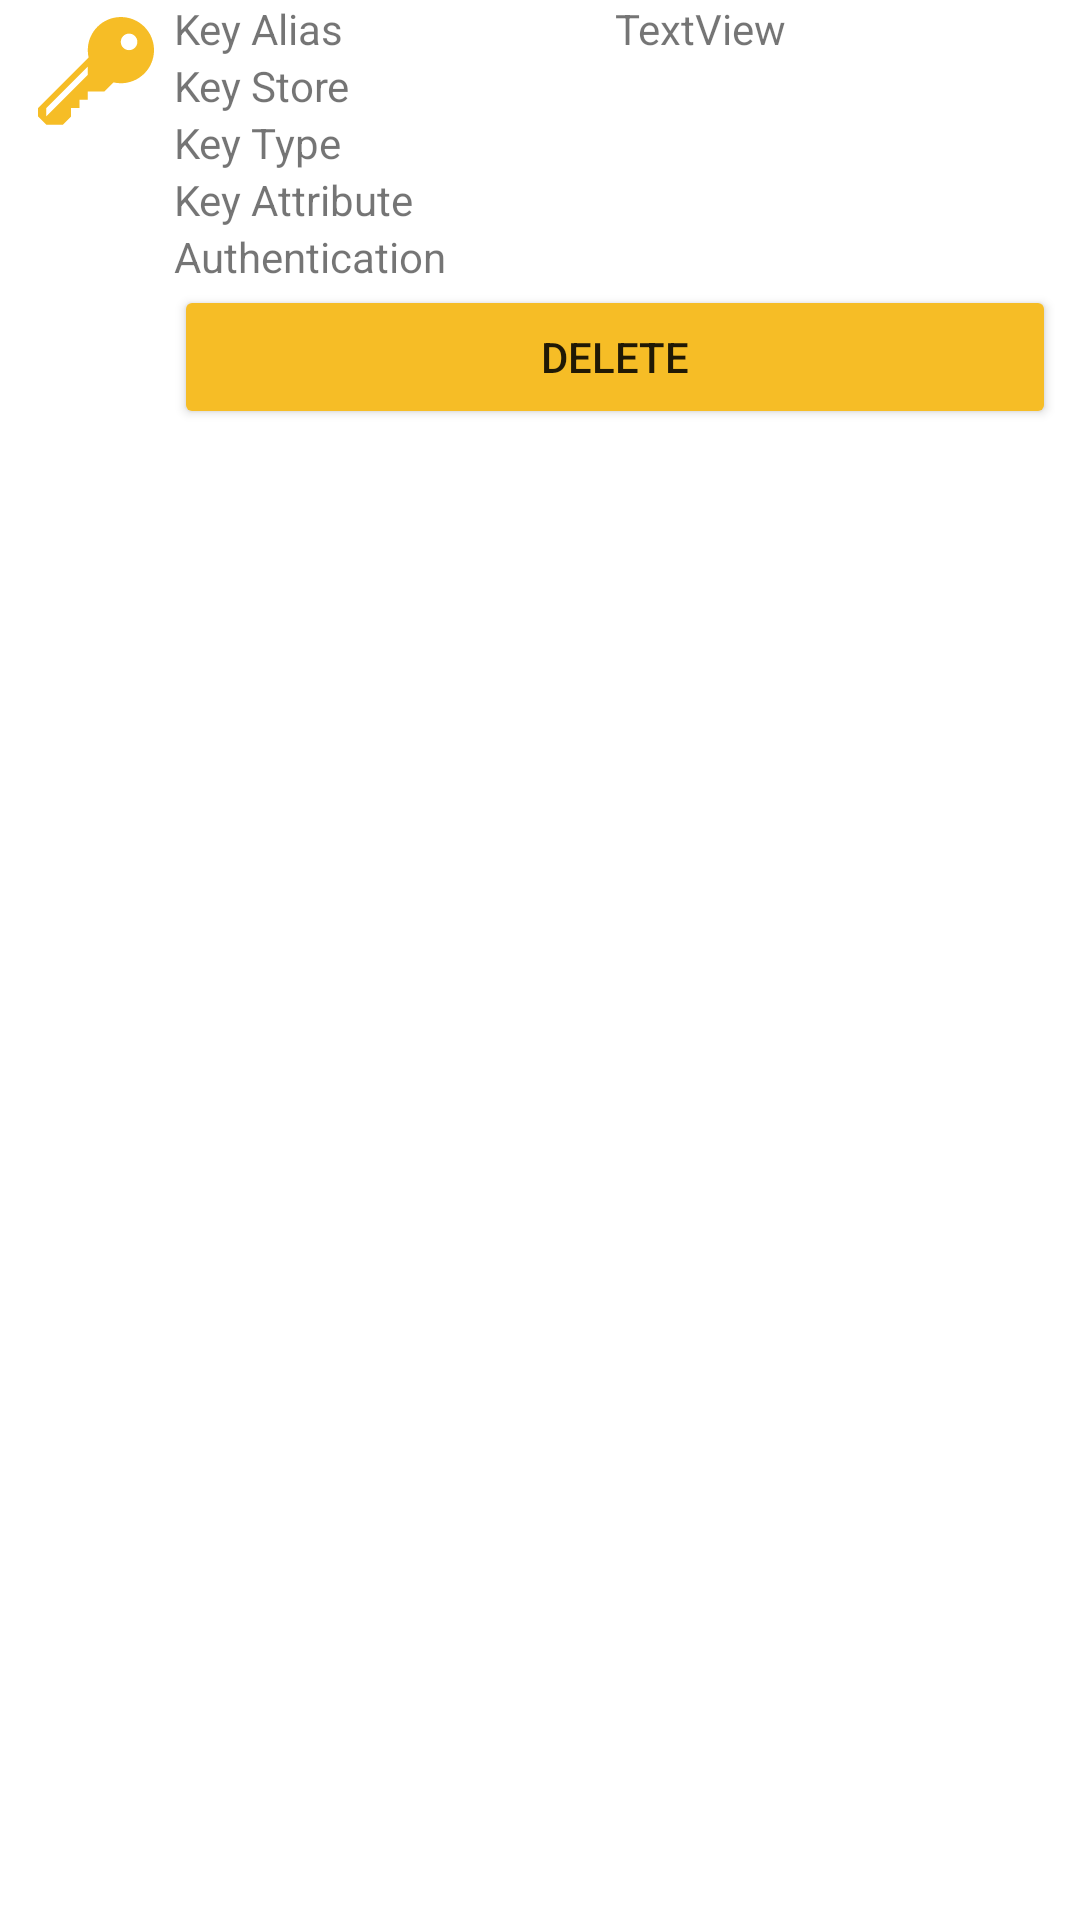

Layout XML and referenced resources for this Android screen:
<!-- AndroidManifest.xml: application theme Theme.SecureVote -->
<!-- res/layout/single_key_layout.xml -->
<?xml version="1.0" encoding="utf-8"?>
<LinearLayout xmlns:android="http://schemas.android.com/apk/res/android"
    xmlns:tools="http://schemas.android.com/tools"
    xmlns:app="http://schemas.android.com/apk/res-auto"
    android:layout_width="match_parent"
    android:layout_height="wrap_content"
    android:orientation="horizontal"
    android:paddingLeft="@dimen/activity_horizontal_margin"
    android:paddingRight="@dimen/activity_horizontal_margin">

    <ImageView
        android:id="@+id/imageView"
        android:layout_width="50dp"
        android:layout_height="50dp"
        android:paddingRight="2dp"
        app:srcCompat="@drawable/key" />

    <LinearLayout
        android:layout_width="match_parent"
        android:layout_height="wrap_content"
        android:layout_weight="1"
        android:orientation="vertical">

        <LinearLayout
            android:layout_width="match_parent"
            android:layout_height="wrap_content"
            android:orientation="horizontal">
            <TextView
                android:layout_width="match_parent"
                android:layout_height="wrap_content"
                android:layout_weight="1"
                android:text="@string/key_alias" />
            <TextView
                android:id="@+id/key_name"
                android:layout_width="match_parent"
                android:layout_height="wrap_content"
                android:layout_weight="1"
                android:text="TextView" />
        </LinearLayout>
        <LinearLayout
            android:layout_width="match_parent"
            android:layout_height="wrap_content"
            android:orientation="horizontal">
            <TextView
                android:layout_width="match_parent"
                android:layout_height="wrap_content"
                android:layout_weight="1"
                android:text="@string/key_store" />
            <TextView
                android:id="@+id/key_store"
                android:layout_width="match_parent"
                android:layout_height="wrap_content"
                android:layout_weight="1"
                android:text="" />
        </LinearLayout>
        <LinearLayout
            android:layout_width="match_parent"
            android:layout_height="wrap_content"
            android:orientation="horizontal">
            <TextView
                android:layout_width="match_parent"
                android:layout_height="wrap_content"
                android:layout_weight="1"
                android:text="@string/key_type" />
            <TextView
                android:id="@+id/key_type"
                android:layout_width="match_parent"
                android:layout_height="wrap_content"
                android:layout_weight="1"
                android:text="" />
        </LinearLayout>
        <LinearLayout
            android:layout_width="match_parent"
            android:layout_height="wrap_content"
            android:orientation="horizontal">
            <TextView
                android:id="@+id/key_attr"
                android:layout_width="match_parent"
                android:layout_height="wrap_content"
                android:layout_weight="1"
                android:text="@string/key_attributes" />
            <TextView
                android:id="@+id/key_attr_val"
                android:layout_width="match_parent"
                android:layout_height="wrap_content"
                android:layout_weight="1"
                android:text="" />
        </LinearLayout>
        <LinearLayout
            android:layout_width="match_parent"
            android:layout_height="wrap_content"
            android:orientation="horizontal">
            <TextView
                android:layout_width="match_parent"
                android:layout_height="wrap_content"
                android:layout_weight="1"
                android:text="@string/authentication" />
            <TextView
                android:id="@+id/key_auth"
                android:layout_width="match_parent"
                android:layout_height="wrap_content"
                android:layout_weight="1"
                android:text="" />
        </LinearLayout>
        <Button
            android:id="@+id/delete_button"
            android:text="@string/delete"
            android:layout_width="match_parent"
            android:layout_height="wrap_content"
            android:backgroundTint="@color/bfh_orange"/>
    </LinearLayout>
</LinearLayout>
<!-- resources referenced by this layout -->
<resources>
  <color name="bfh_orange">#f6bd26</color>
  <dimen name="activity_horizontal_margin">8dp</dimen>
  <!-- drawable key (drawable-anydpi) -->
  <vector xmlns:android="http://schemas.android.com/apk/res/android"
      android:width="24dp"
      android:height="24dp"
      android:viewportWidth="24"
      android:viewportHeight="24"
      android:tint="@color/bfh_orange">
    <group android:scaleX="0.0215625"
        android:scaleY="0.0215625"
        android:translateX="2.330297"
        android:translateY="0.96">
      <path
          android:fillColor="@color/dark_blue"
          android:pathData="M640.9,63.9c-141.4,0 -256,114.6 -256,256 0,19.6 2.2,38.6 6.4,56.9L0,768v64l64,64h128l64,-64v-64h64v-64h64v-64h128l70.8,-70.8c18.7,4.3 38.1,6.6 58.1,6.6 141.4,0 256,-114.6 256,-256S782.2,63.9 640.9,63.9zM384,512L64,832v-64l320,-320V512zM704,320c-35.3,0 -64,-28.7 -64,-64 0,-35.3 28.7,-64 64,-64s64,28.7 64,64C768,291.3 739.3,320 704,320z"/>
    </group>
  </vector>
  <string name="authentication">Authentication</string>
  <string name="delete">Delete</string>
  <string name="key_alias">Key Alias</string>
  <string name="key_attributes">Key Attribute</string>
  <string name="key_store">Key Store</string>
  <string name="key_type">Key Type</string>
  <style name="Theme.SecureVote" parent="Theme.MaterialComponents.DayNight.DarkActionBar">
          
          <item name="colorPrimary">@color/purple_500</item>
          <item name="colorPrimaryVariant">@color/purple_700</item>
          <item name="colorOnPrimary">@color/white</item>
          
          <item name="colorSecondary">@color/teal_200</item>
          <item name="colorSecondaryVariant">@color/teal_700</item>
          <item name="colorOnSecondary">@color/black</item>
          
          <item name="android:statusBarColor" tools:targetApi="l">?attr/colorPrimaryVariant</item>
          
      </style>
  <color name="dark_blue">#506e96</color>
  <color name="purple_500">#8e8e8e</color>
  <color name="purple_700">#767676</color>
  <color name="white">#FFFFFFFF</color>
  <color name="teal_200">#f6bd26</color>
  <color name="teal_700">#2d6071</color>
  <color name="black">#FF000000</color>
</resources>
